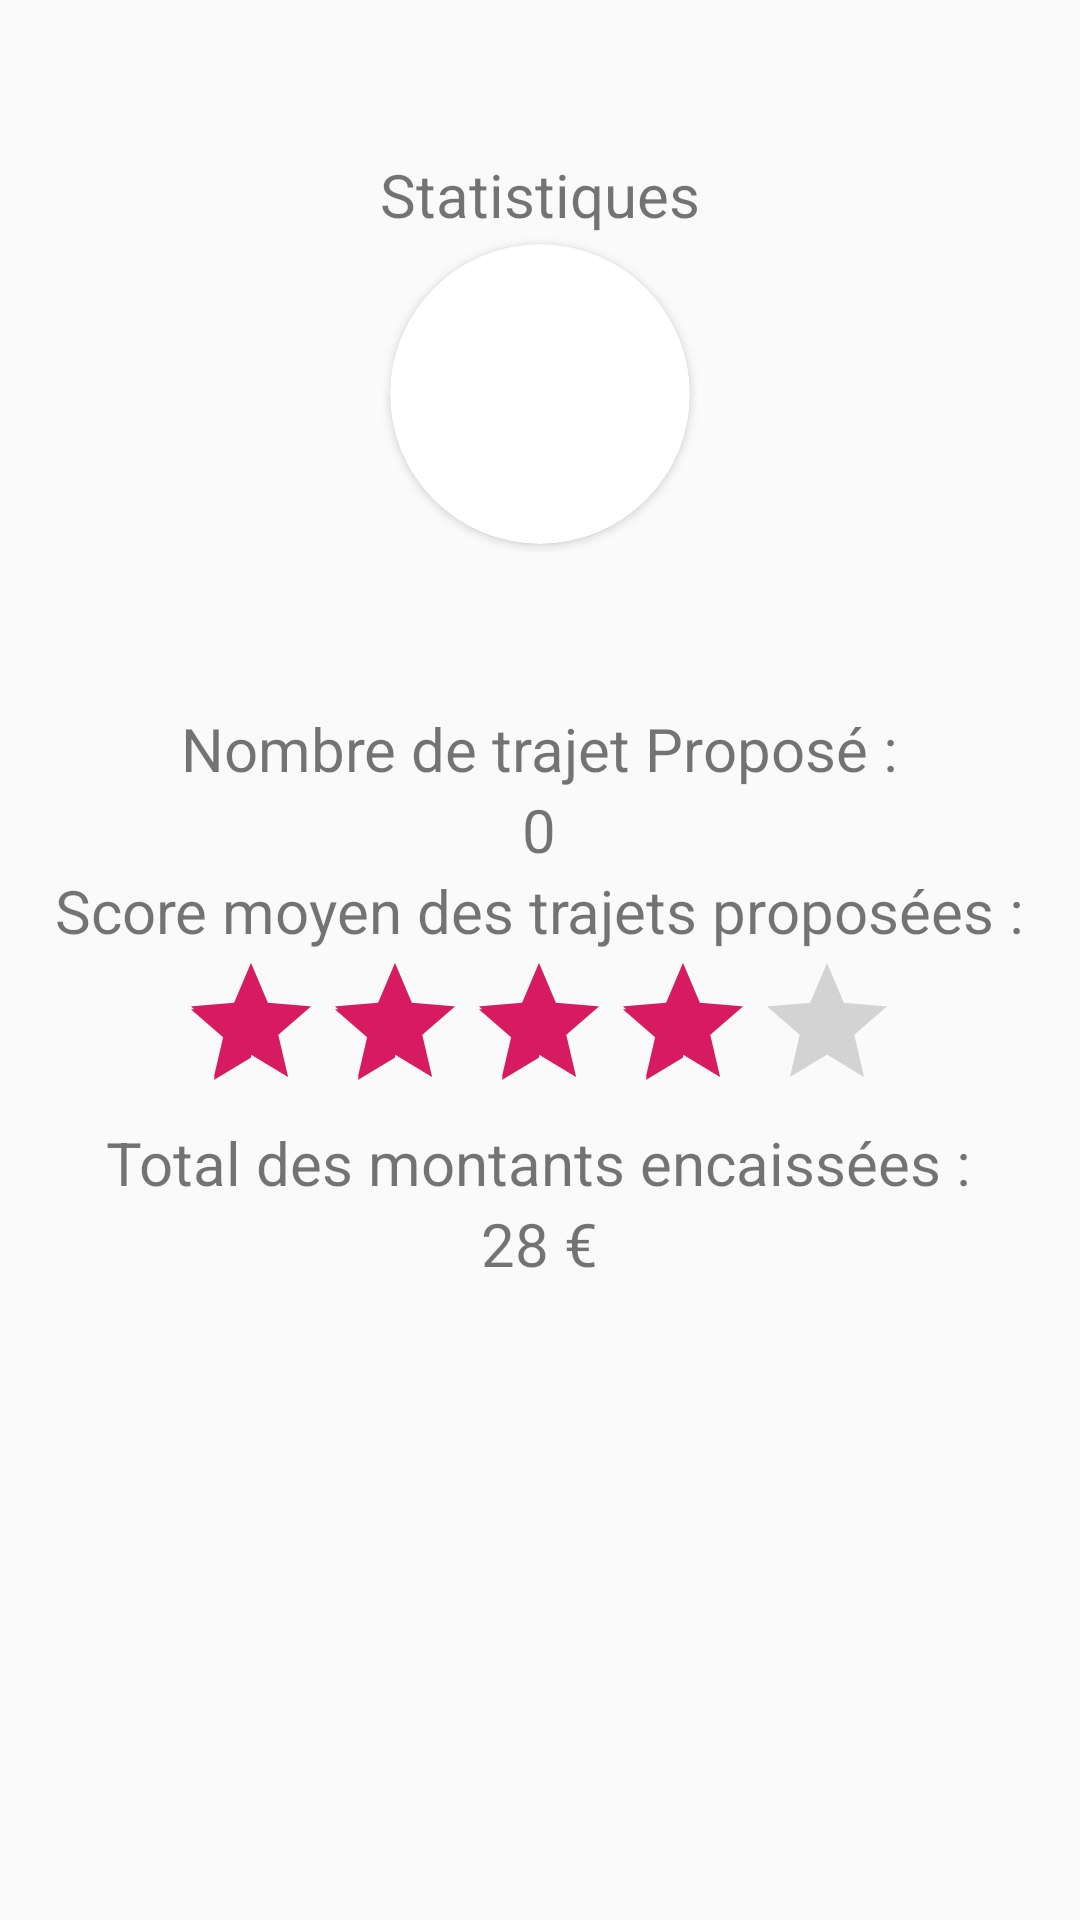

Layout XML and referenced resources for this Android screen:
<!-- AndroidManifest.xml: application theme AppTheme -->
<!-- res/layout/fragment_statistiques.xml -->
<LinearLayout xmlns:android="http://schemas.android.com/apk/res/android"
    xmlns:app="http://schemas.android.com/apk/res-auto"
    xmlns:tools="http://schemas.android.com/tools"
    android:id="@+id/fragment_news_rootview"
    android:layout_width="match_parent"
    android:layout_height="match_parent"

    android:gravity="center"
    android:orientation="vertical"
    tools:context="com.example.gotoesig.StatistiquesFragment">

    <TableRow
        android:layout_width="match_parent"
        android:layout_height="236dp"
        android:gravity="center">

        <LinearLayout
            android:layout_width="match_parent"
            android:layout_height="326dp"
            android:gravity="center"
            android:orientation="vertical">

            <TextView
                android:id="@+id/textView4"
                android:layout_width="wrap_content"
                android:layout_height="wrap_content"
                android:text="Statistiques"
                android:textSize="20sp" />

            <RelativeLayout
                android:id="@+id/shape_layout"
                android:layout_width="106dp"
                android:layout_height="106dp"
                android:layout_centerHorizontal="true"
                android:layout_centerVertical="true">

                <androidx.cardview.widget.CardView
                    android:id="@+id/myCardView"
                    android:layout_width="100dp"
                    android:layout_height="100dp"
                    android:layout_centerHorizontal="true"
                    android:layout_centerVertical="true"
                    app:cardCornerRadius="50dp">

                    <ImageView
                        android:id="@+id/roundedimage"
                        android:layout_width="match_parent"
                        android:layout_height="match_parent"
                        android:scaleType="centerCrop"
                        tools:srcCompat="@tools:sample/avatars" />

                </androidx.cardview.widget.CardView>
            </RelativeLayout>
        </LinearLayout>

    </TableRow>

    <LinearLayout
        android:layout_width="wrap_content"
        android:layout_height="wrap_content"
        android:layout_weight="1"
        android:gravity="center_horizontal"
        android:orientation="vertical">

        <TextView
            android:id="@+id/textView"
            android:layout_width="wrap_content"
            android:layout_height="wrap_content"
            android:text="Nombre de trajet Proposé :"
            android:textSize="20sp"/>

        <TextView
            android:id="@+id/textView5"
            android:layout_width="wrap_content"
            android:layout_height="wrap_content"
            android:text="0"
            android:textSize="20sp" />

        <TextView
            android:id="@+id/textView7"
            android:layout_width="wrap_content"
            android:layout_height="wrap_content"
            android:text="Score moyen des trajets proposées :"
            android:textSize="20sp"/>

        <RatingBar
            android:id="@+id/ratingBar"
            android:layout_width="wrap_content"
            android:layout_height="wrap_content"
            android:numStars="5"
            android:rating="4"
            android:stepSize="0.5" />

        <TextView
            android:id="@+id/textView8"
            android:layout_width="wrap_content"
            android:layout_height="wrap_content"
            android:text="Total des montants encaissées :"
            android:textSize="20sp" />

        <TextView
            android:id="@+id/textView9"
            android:layout_width="wrap_content"
            android:layout_height="wrap_content"
            android:text="28 €"
            android:textSize="20sp" />
    </LinearLayout>

</LinearLayout>
<!-- resources referenced by this layout -->
<resources>
  <style name="AppTheme" parent="Theme.AppCompat.Light.DarkActionBar">
          
          <item name="colorPrimary">@color/colorPrimary</item>
          <item name="colorPrimaryDark">@color/colorPrimaryDark</item>
          <item name="colorAccent">@color/colorAccent</item>
      </style>
  <color name="colorPrimary">#008577</color>
  <color name="colorPrimaryDark">#00574B</color>
  <color name="colorAccent">#D81B60</color>
</resources>
